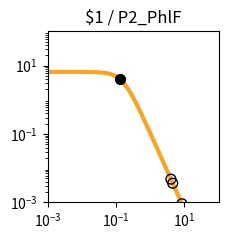

This chart was generated by the following Python code: (Note: this script raises an exception after producing the figure.)
import matplotlib.pyplot as plt
import matplotlib.ticker as ticker
import numpy as np

fig, ax = plt.subplots(figsize=(2.5,2.5))

plt.xlim(1.000000e-03, 1.000000e+02)
plt.ylim(1.000000e-03, 1.000000e+02)

x = np.array([1.000000e-03,1.122018e-03,1.258925e-03,1.412538e-03,1.584893e-03,1.778279e-03,1.995262e-03,2.238721e-03,2.511886e-03,2.818383e-03,3.162278e-03,3.548134e-03,3.981072e-03,4.466836e-03,5.011872e-03,5.623413e-03,6.309573e-03,7.079458e-03,7.943282e-03,8.912509e-03,1.000000e-02,1.122018e-02,1.258925e-02,1.412538e-02,1.584893e-02,1.778279e-02,1.995262e-02,2.238721e-02,2.511886e-02,2.818383e-02,3.162278e-02,3.548134e-02,3.981072e-02,4.466836e-02,5.011872e-02,5.623413e-02,6.309573e-02,7.079458e-02,7.943282e-02,8.912509e-02,1.000000e-01,1.122018e-01,1.258925e-01,1.412538e-01,1.584893e-01,1.778279e-01,1.995262e-01,2.238721e-01,2.511886e-01,2.818383e-01,3.162278e-01,3.548134e-01,3.981072e-01,4.466836e-01,5.011872e-01,5.623413e-01,6.309573e-01,7.079458e-01,7.943282e-01,8.912509e-01,1.000000e+00,1.122018e+00,1.258925e+00,1.412538e+00,1.584893e+00,1.778279e+00,1.995262e+00,2.238721e+00,2.511886e+00,2.818383e+00,3.162278e+00,3.548134e+00,3.981072e+00,4.466836e+00,5.011872e+00,5.623413e+00,6.309573e+00,7.079458e+00,7.943282e+00,8.912509e+00,1.000000e+01,1.122018e+01,1.258925e+01,1.412538e+01,1.584893e+01,1.778279e+01,1.995262e+01,2.238721e+01,2.511886e+01,2.818383e+01,3.162278e+01,3.548134e+01,3.981072e+01,4.466836e+01,5.011872e+01,5.623413e+01,6.309573e+01,7.079458e+01,7.943282e+01,8.912509e+01,1.000000e+02,])
y = np.array([6.504924e+00,6.504901e+00,6.504872e+00,6.504835e+00,6.504786e+00,6.504723e+00,6.504642e+00,6.504537e+00,6.504401e+00,6.504225e+00,6.503998e+00,6.503703e+00,6.503322e+00,6.502830e+00,6.502192e+00,6.501368e+00,6.500302e+00,6.498923e+00,6.497140e+00,6.494835e+00,6.491855e+00,6.488004e+00,6.483028e+00,6.476602e+00,6.468308e+00,6.457608e+00,6.443818e+00,6.426063e+00,6.403239e+00,6.373948e+00,6.336450e+00,6.288585e+00,6.227724e+00,6.150710e+00,6.053856e+00,5.932986e+00,5.783592e+00,5.601124e+00,5.381470e+00,5.121621e+00,4.820487e+00,4.479722e+00,4.104353e+00,3.702930e+00,3.287010e+00,2.869959e+00,2.465285e+00,2.084943e+00,1.738035e+00,1.430171e+00,1.163529e+00,9.374175e-01,7.490845e-01,5.945482e-01,4.692935e-01,3.687800e-01,2.887645e-01,2.254724e-01,1.756608e-01,1.366142e-01,1.061015e-01,8.231576e-02,6.380909e-02,4.943117e-02,3.827374e-02,2.962316e-02,2.292085e-02,1.773080e-02,1.371346e-02,1.060486e-02,8.200039e-03,6.340014e-03,4.901583e-03,3.789314e-03,2.929329e-03,2.264449e-03,1.750438e-03,1.353080e-03,1.045909e-03,8.084622e-04,6.249165e-04,4.830382e-04,3.733694e-04,2.885987e-04,2.230739e-04,1.724258e-04,1.332769e-04,1.030165e-04,7.962664e-05,6.154738e-05,4.757300e-05,3.677149e-05,2.842247e-05,2.196910e-05,1.698097e-05,1.312541e-05,1.014526e-05,7.841753e-06,6.061265e-06,4.685041e-06,3.621291e-06,])
c = "#f9a427"

hi_x = np.array([1.322524e-01,])
hi_y = np.array([3.935089e+00,])
lo_x = np.array([4.555226e+00,8.451326e+00,4.028352e+00,])
lo_y = np.array([3.626894e-03,9.104834e-04,4.773916e-03,])

plt.loglog(x,y,lw=3,color=c)
plt.scatter(hi_x,hi_y,marker='o',s=50,color='black',zorder=10)
plt.scatter(lo_x,lo_y,marker='o',s=50,edgecolors='black',color='none',zorder=10)

plt.title("$1 / P2_PhlF")

ax.xaxis.set_major_locator(ticker.LogLocator(numticks=3))
ax.yaxis.set_major_locator(ticker.LogLocator(numticks=3))

ax.set_aspect('equal')
plt.tight_layout()

plt.savefig("/content/output/0x50/response_plot_$1_P2_PhlF.png", bbox_inches='tight')
